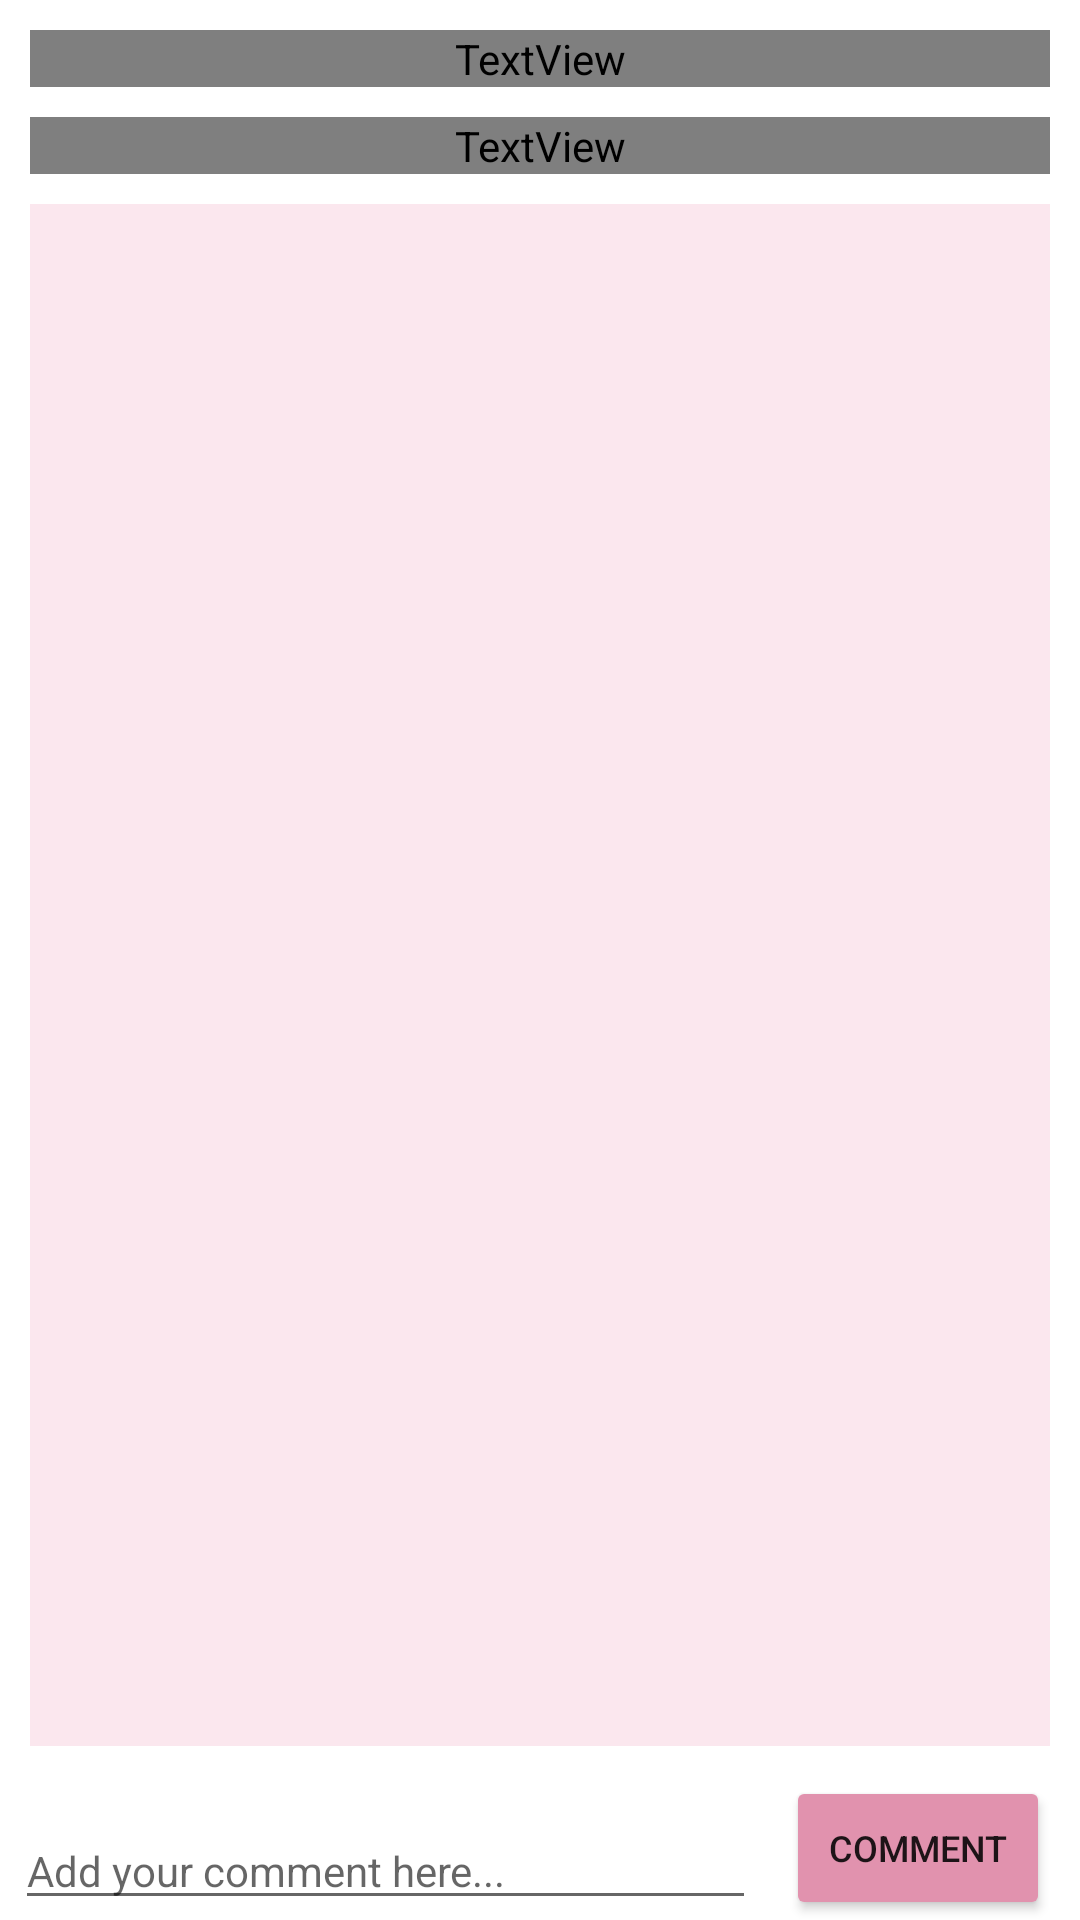

Layout XML and referenced resources for this Android screen:
<!-- AndroidManifest.xml: application theme Theme.BredditLight -->
<!-- res/layout/activity_view_post.xml -->
<?xml version="1.0" encoding="utf-8"?>
<androidx.constraintlayout.widget.ConstraintLayout xmlns:android="http://schemas.android.com/apk/res/android"
    xmlns:app="http://schemas.android.com/apk/res-auto"
    xmlns:tools="http://schemas.android.com/tools"
    android:layout_width="match_parent"
    android:layout_height="match_parent"
    android:background="#FFFFFF"
    tools:context=".Activities.ViewPostActivity">

    <TextView
        android:id="@+id/post_view_title"
        android:layout_width="0dp"
        android:layout_height="wrap_content"
        android:layout_marginStart="10dp"
        android:layout_marginTop="10dp"
        android:layout_marginEnd="10dp"
        android:fontFamily="@font/varela_round"
        android:textColor="#4E3108"
        android:textSize="24sp"
        app:layout_constraintEnd_toEndOf="parent"
        app:layout_constraintHorizontal_bias="1.0"
        app:layout_constraintStart_toStartOf="parent"
        app:layout_constraintTop_toTopOf="parent"
        tools:text="@string/viewpost_title" />

    <TextView
        android:id="@+id/post_view_content"
        android:layout_width="0dp"
        android:layout_height="wrap_content"
        android:layout_marginStart="10dp"
        android:layout_marginTop="10dp"
        android:layout_marginEnd="10dp"
        android:fontFamily="@font/varela_round"
        android:text="@string/viewpost_content"
        android:textColor="#4E3108"
        app:layout_constraintEnd_toEndOf="parent"
        app:layout_constraintStart_toStartOf="parent"
        app:layout_constraintTop_toBottomOf="@+id/post_view_title" />

    <androidx.recyclerview.widget.RecyclerView
        android:id="@+id/post_view_comment_recycler"
        android:layout_width="0dp"
        android:layout_height="0dp"
        android:layout_marginStart="10dp"
        android:layout_marginTop="10dp"
        android:layout_marginEnd="10dp"
        android:layout_marginBottom="10dp"
        android:background="#80F7D0DE"
        app:layout_constraintBottom_toTopOf="@+id/send_comment_button"
        app:layout_constraintEnd_toEndOf="parent"
        app:layout_constraintStart_toStartOf="parent"
        app:layout_constraintTop_toBottomOf="@+id/post_view_content" />

    <EditText
        android:id="@+id/comment_edit_text"
        android:layout_width="0dp"
        android:layout_height="wrap_content"
        android:layout_marginStart="5dp"
        android:layout_marginEnd="10dp"
        android:hint="@string/viewpost_comment_hint"
        android:textSize="14sp"
        app:layout_constraintBottom_toBottomOf="parent"
        app:layout_constraintEnd_toStartOf="@+id/send_comment_button"
        app:layout_constraintStart_toStartOf="parent" />

    <Button
        android:id="@+id/send_comment_button"
        android:layout_width="wrap_content"
        android:layout_height="wrap_content"
        android:layout_marginEnd="10dp"
        android:backgroundTint="#E192AE"
        android:text="@string/viewpost_comment_button"
        android:textSize="12sp"
        app:layout_constraintBottom_toBottomOf="parent"
        app:layout_constraintEnd_toEndOf="parent" />
</androidx.constraintlayout.widget.ConstraintLayout>
<!-- resources referenced by this layout -->
<resources>
  <string name="viewpost_comment_button">Comment</string>
  <string name="viewpost_comment_hint">Add your comment here...</string>
  <string name="viewpost_content">Content</string>
  <string name="viewpost_title">Title</string>
  <style name="Theme.BredditLight" parent="Theme.MaterialComponents.DayNight.NoActionBar">
          
          <item name="colorPrimary">@color/pink</item>
          <item name="colorPrimaryVariant">@color/dark_pink</item>
          <item name="colorOnPrimary">@color/white</item>
          
          <item name="colorSecondary">@color/grey</item>
          <item name="colorSecondaryVariant">@color/dark_pink</item>
          <item name="colorOnSecondary">@color/black</item>
          
          <item name="android:statusBarColor" tools:targetApi="l">?attr/colorPrimaryVariant</item>
          
      </style>
  <color name="pink">#f7d0de</color>
  <color name="dark_pink">#e192ae</color>
  <color name="white">#FFFFFFFF</color>
  <color name="grey">#d5d5d5</color>
  <color name="black">#FF000000</color>
</resources>
